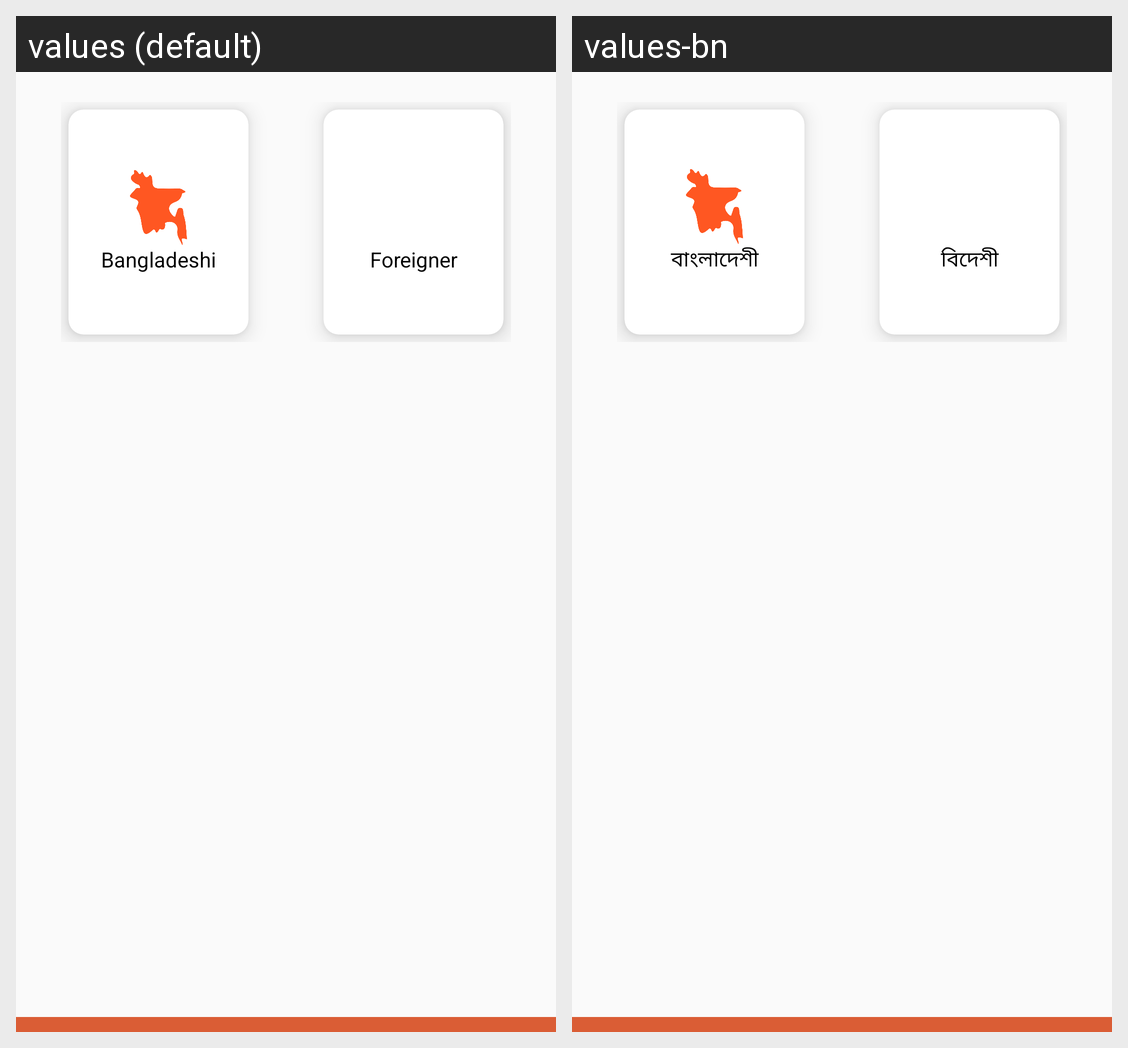

Locale-by-locale string values for the Android screen shown in this grid:
Android screen res/layout/fragment_citizen.xml rendered under 2 locales, left to right: values (default), values-bn. Device: Nexus 5 (rendered at 1080×1920; each locale shown at half size, 540×960, under a caption strip naming it); theme AppTheme.
Strings drawn on this screen, with the default value and each locale's value (text and hints the layout hard-codes, and strings that could not be matched under every locale, appear in the picture but are not listed):

citizen
  values: Bangladeshi
  values-bn: বাংলাদেশী

foreigner
  values: Foreigner
  values-bn: বিদেশী
